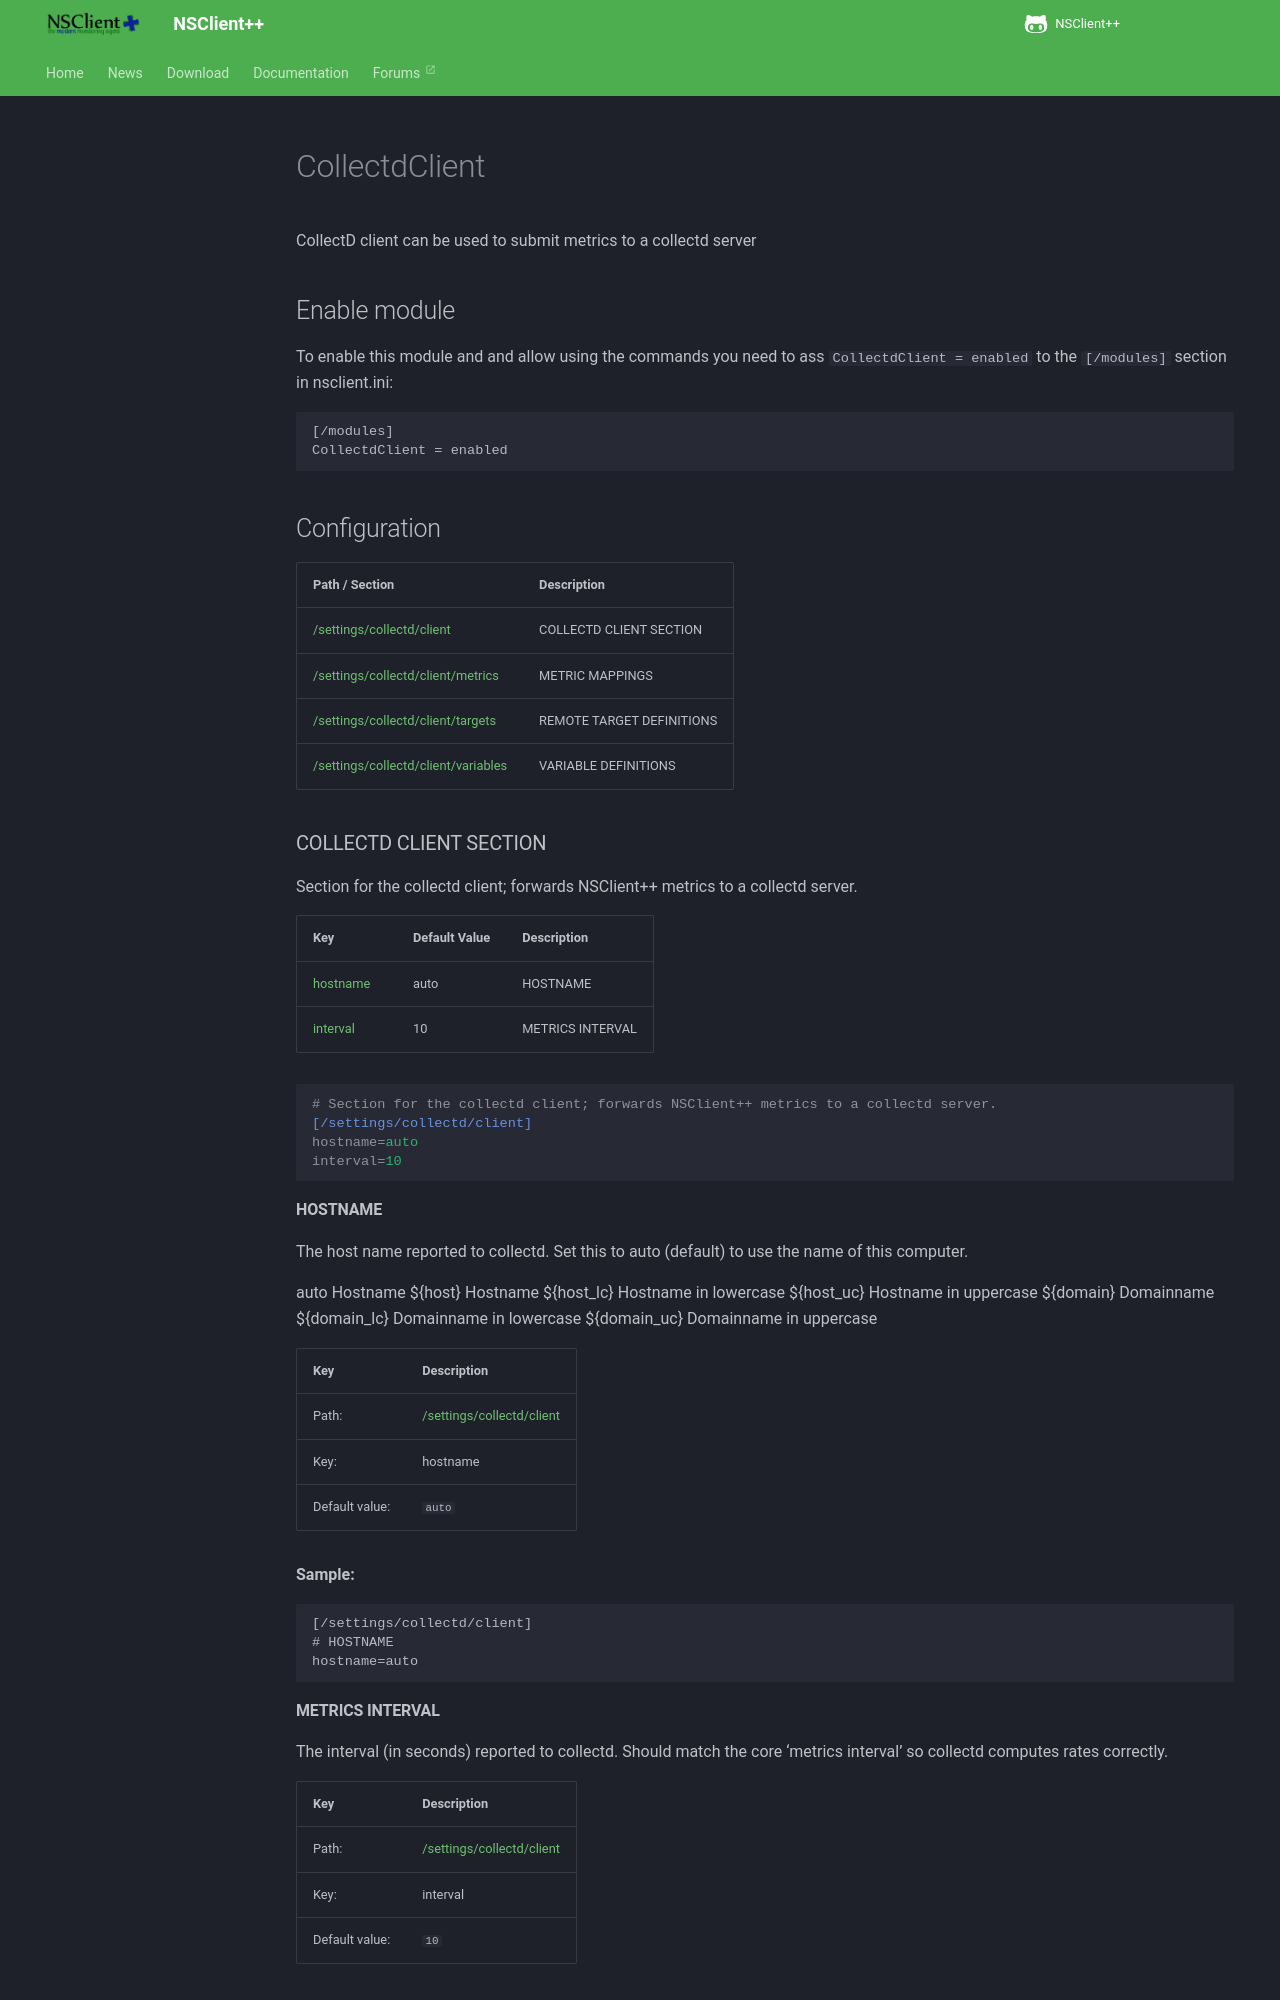

repository: mickem/www.nsclient.org · page: docs/reference/misc/CollectdClient/index.html · generator: mkdocs

# CollectdClient

CollectD client can be used to submit metrics to a collectd server

## Enable module

To enable this module and and allow using the commands you need to ass `CollectdClient = enabled` to the `[/modules]` section in nsclient.ini:

```
[/modules]
CollectdClient = enabled
```


## Configuration

| Path / Section                                                  | Description               |
|-----------------------------------------------------------------|---------------------------|
| [/settings/collectd/client](#collectd-client-section)           | COLLECTD CLIENT SECTION   |
| [/settings/collectd/client/metrics](#metric-mappings)           | METRIC MAPPINGS           |
| [/settings/collectd/client/targets](#remote-target-definitions) | REMOTE TARGET DEFINITIONS |
| [/settings/collectd/client/variables](#variable-definitions)    | VARIABLE DEFINITIONS      |


### COLLECTD CLIENT SECTION <a id="/settings/collectd/client"></a>

Section for the collectd client; forwards NSClient++ metrics to a collectd server.

| Key                           | Default Value | Description      |
|-------------------------------|---------------|------------------|
| [hostname](#hostname)         | auto          | HOSTNAME         |
| [interval](#metrics-interval) | 10            | METRICS INTERVAL |


```ini
# Section for the collectd client; forwards NSClient++ metrics to a collectd server.
[/settings/collectd/client]
hostname=auto
interval=10
```

#### HOSTNAME <a id="/settings/collectd/client/hostname"></a>

The host name reported to collectd.
Set this to auto (default) to use the name of this computer.

auto	Hostname
${host}	Hostname
${host_lc}	Hostname in lowercase
${host_uc}	Hostname in uppercase
${domain}	Domainname
${domain_lc}	Domainname in lowercase
${domain_uc}	Domainname in uppercase



| Key            | Description                                             |
|----------------|---------------------------------------------------------|
| Path:          | [/settings/collectd/client](#/settings/collectd/client) |
| Key:           | hostname                                                |
| Default value: | `auto`                                                  |


**Sample:**

```
[/settings/collectd/client]
# HOSTNAME
hostname=auto
```
